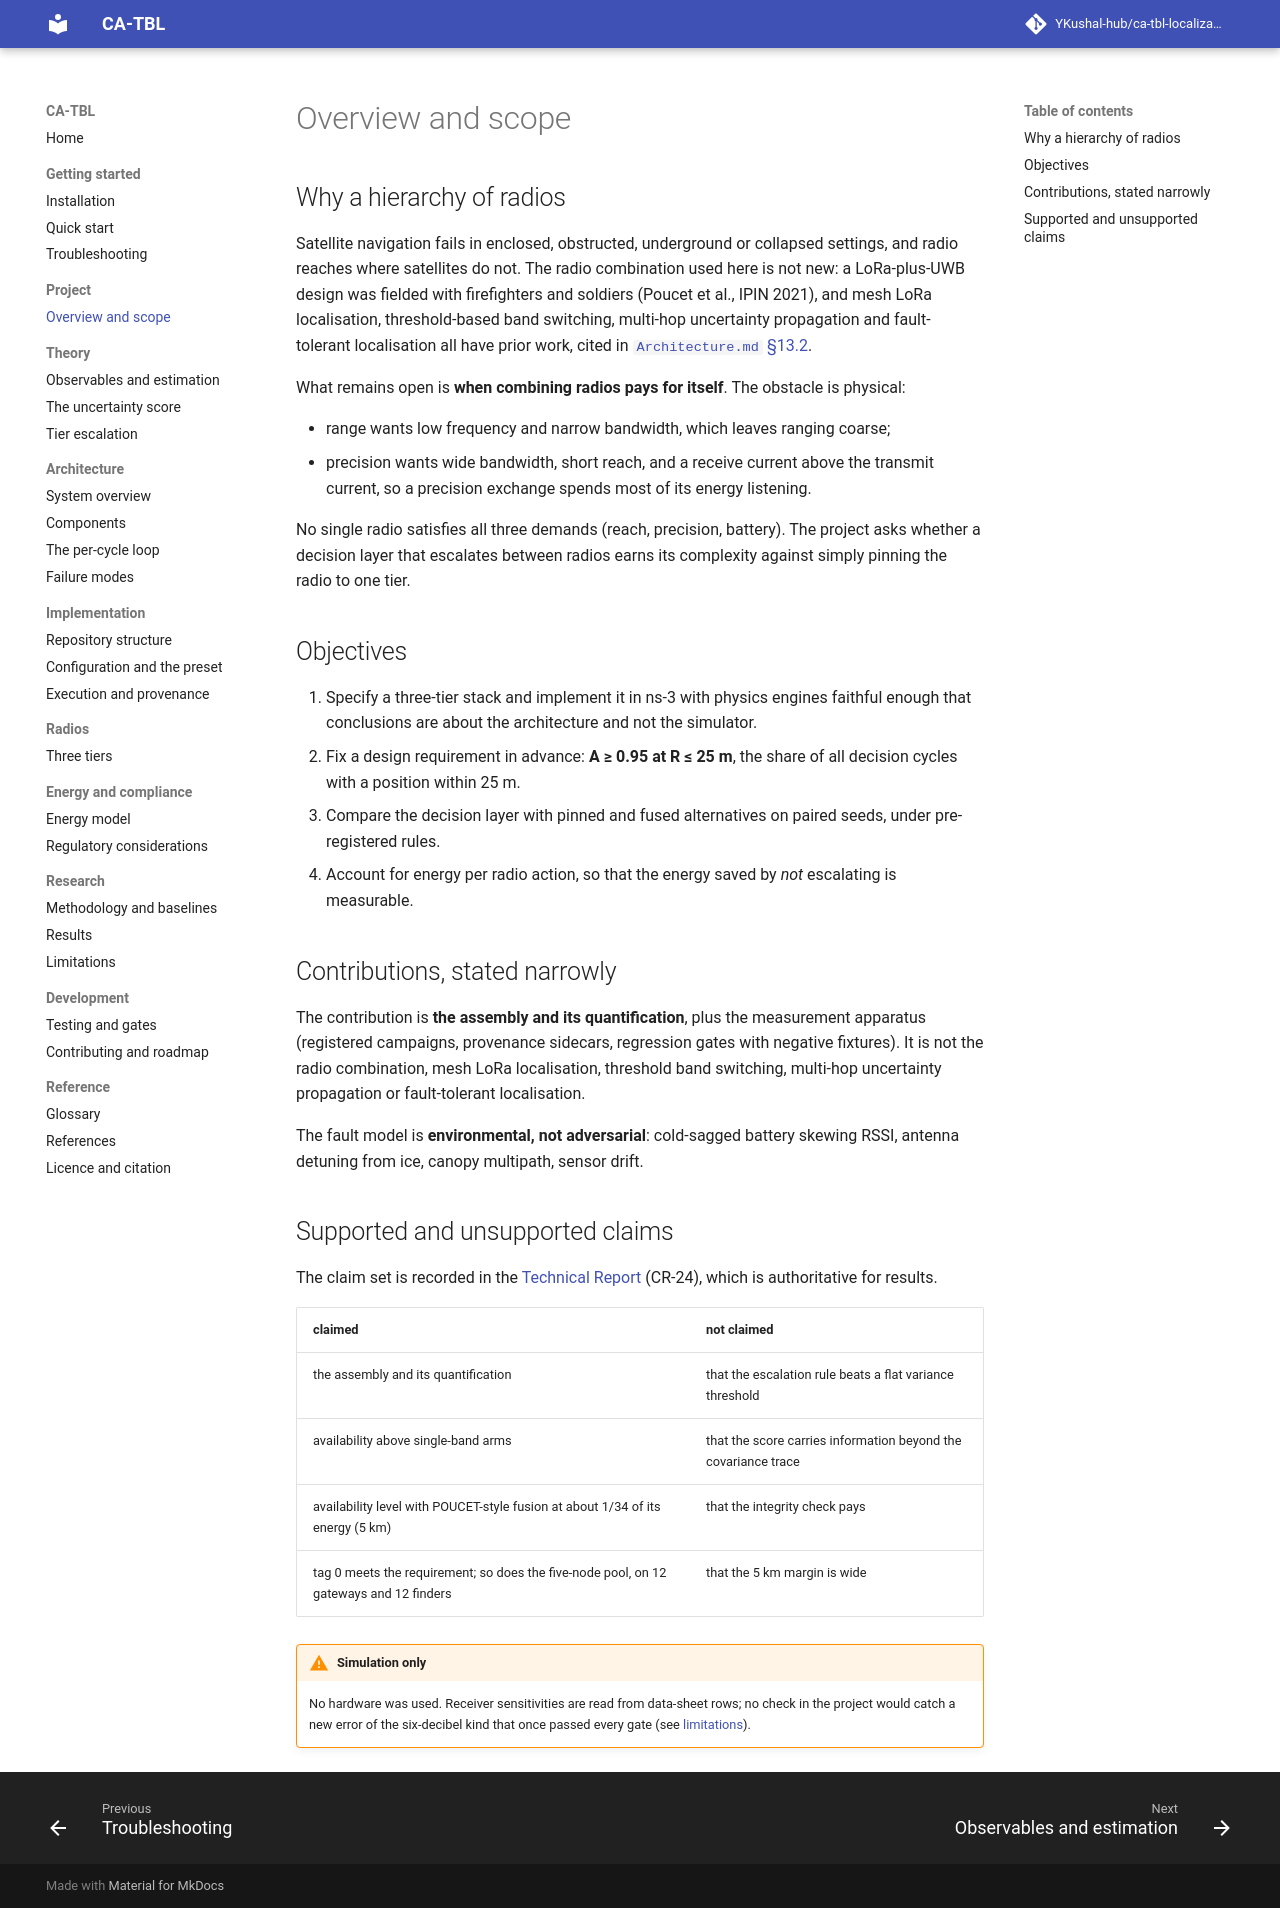

repository: YKushal-hub/ca-tbl-localization · page: project/overview/index.html · generator: mkdocs

# Overview and scope

## Why a hierarchy of radios

Satellite navigation fails in enclosed, obstructed, underground or collapsed settings, and radio reaches where
satellites do not. The radio combination used here is not new: a LoRa-plus-UWB design was fielded with firefighters
and soldiers (Poucet et al., IPIN 2021), and mesh LoRa localisation, threshold-based band switching, multi-hop
uncertainty propagation and fault-tolerant localisation all have prior work, cited in
[`Architecture.md` §13.2](https://github.com/YKushal-hub/ca-tbl-localization/blob/main/Architecture.md).

What remains open is **when combining radios pays for itself**. The obstacle is physical:

- range wants low frequency and narrow bandwidth, which leaves ranging coarse;
- precision wants wide bandwidth, short reach, and a receive current above the transmit current, so a precision
  exchange spends most of its energy listening.

No single radio satisfies all three demands (reach, precision, battery). The project asks whether a decision layer
that escalates between radios earns its complexity against simply pinning the radio to one tier.

## Objectives

1. Specify a three-tier stack and implement it in ns-3 with physics engines faithful enough that conclusions are about
   the architecture and not the simulator.
2. Fix a design requirement in advance: **A ≥ 0.95 at R ≤ 25 m**, the share of all decision cycles with a position
   within 25 m.
3. Compare the decision layer with pinned and fused alternatives on paired seeds, under pre-registered rules.
4. Account for energy per radio action, so that the energy saved by *not* escalating is measurable.

## Contributions, stated narrowly

The contribution is **the assembly and its quantification**, plus the measurement apparatus (registered campaigns,
provenance sidecars, regression gates with negative fixtures). It is not the radio combination, mesh LoRa
localisation, threshold band switching, multi-hop uncertainty propagation or fault-tolerant localisation.

The fault model is **environmental, not adversarial**: cold-sagged battery skewing RSSI, antenna detuning from ice,
canopy multipath, sensor drift.

## Supported and unsupported claims

The claim set is recorded in the
[Technical Report](https://github.com/YKushal-hub/ca-tbl-localization/blob/main/CA-TBL_Technical_Report_SelfContained.md)
(CR-24), which is authoritative for results.

| claimed | not claimed |
|---|---|
| the assembly and its quantification | that the escalation rule beats a flat variance threshold |
| availability above single-band arms | that the score carries information beyond the covariance trace |
| availability level with POUCET-style fusion at about 1/34 of its energy (5 km) | that the integrity check pays |
| tag 0 meets the requirement; so does the five-node pool, on 12 gateways and 12 finders | that the 5 km margin is wide |

!!! warning "Simulation only"
    No hardware was used. Receiver sensitivities are read from data-sheet rows; no check in the project would catch
    a new error of the six-decibel kind that once passed every gate (see [limitations](../research/limitations.md)).
